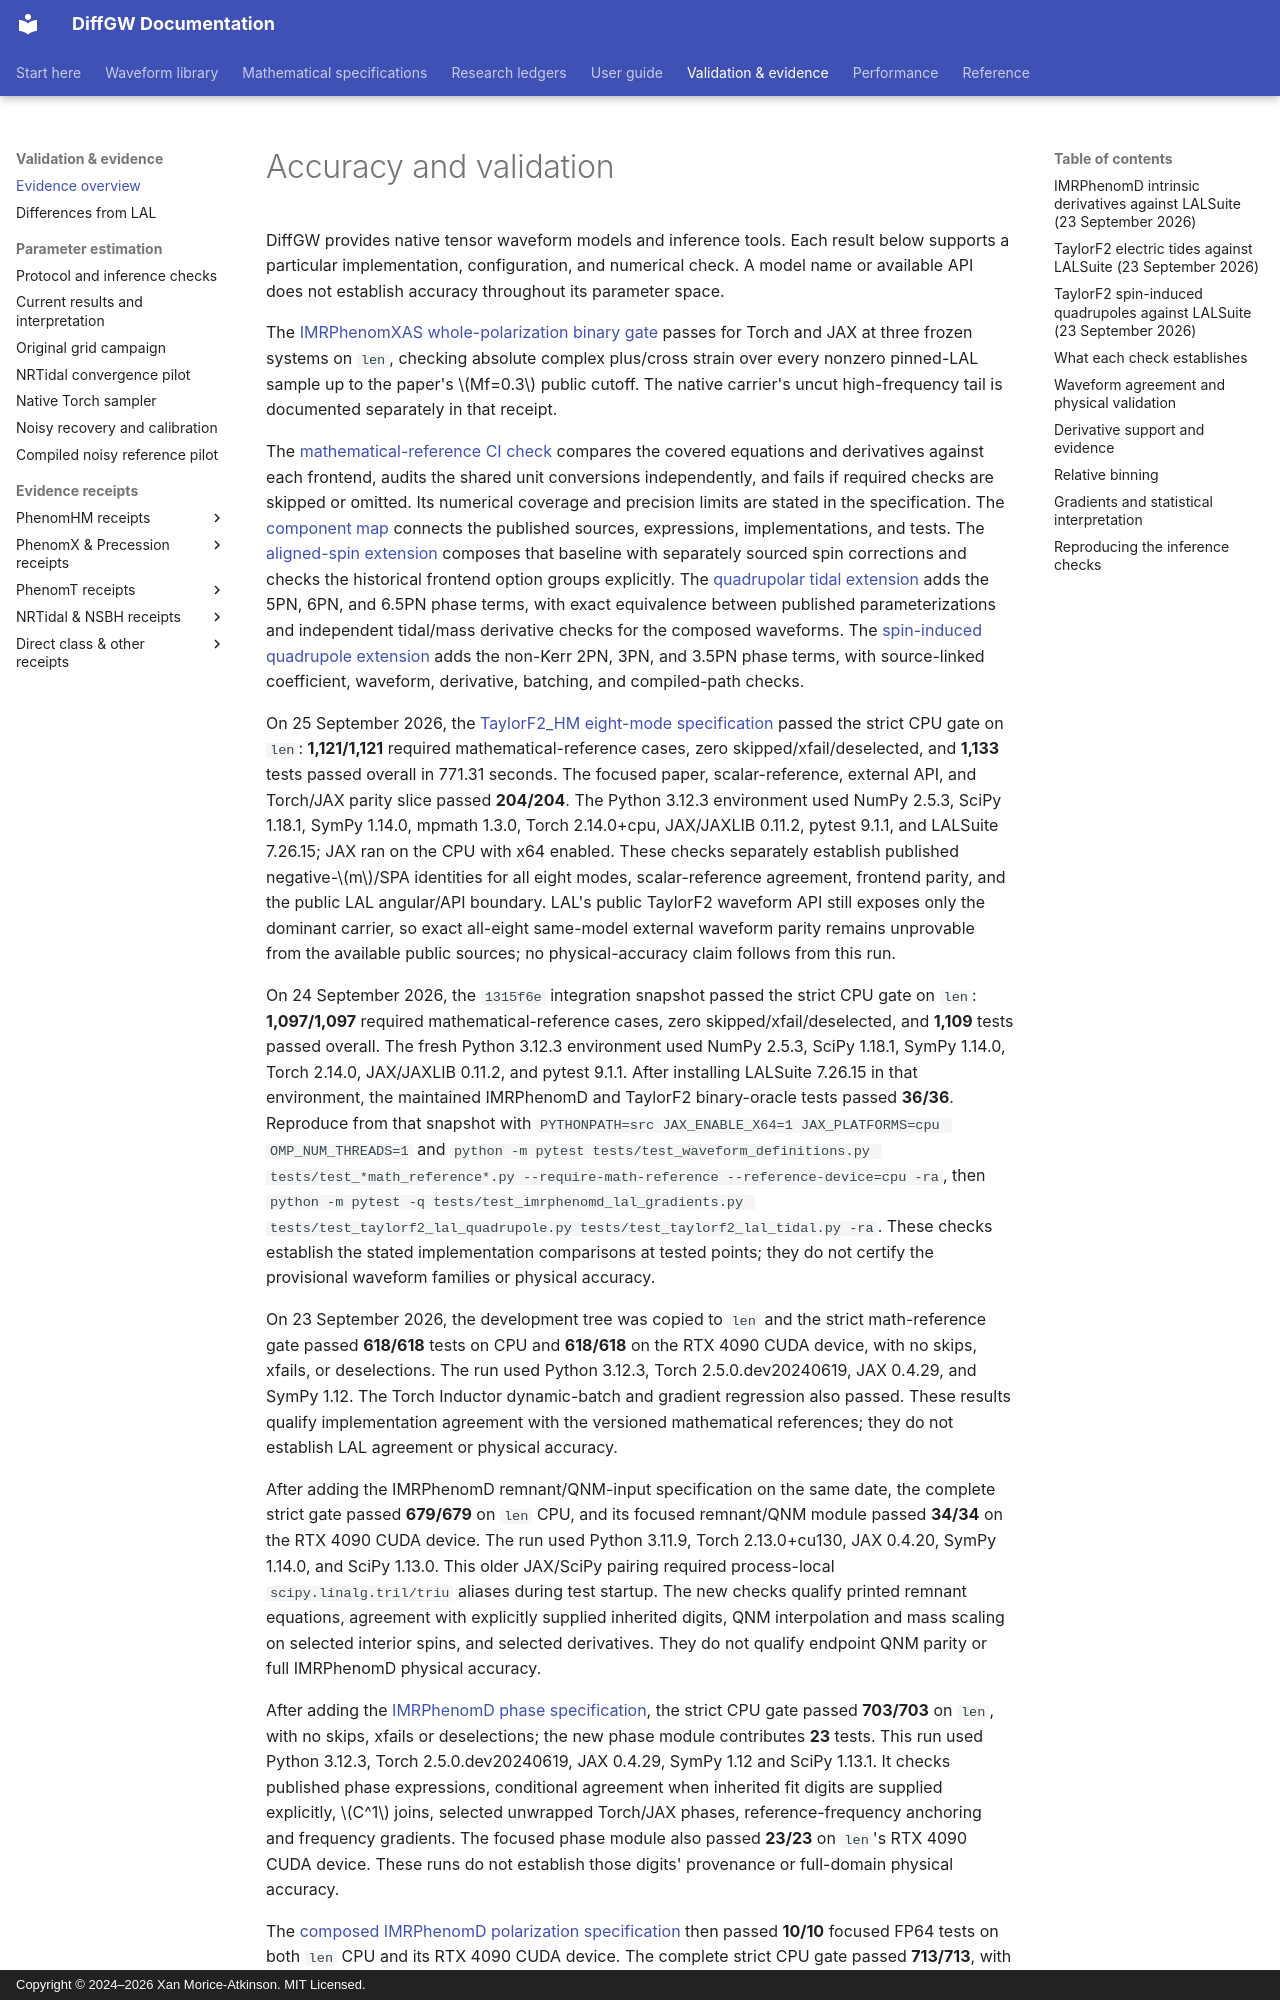

repository: xangma/diffgw · page: validation/index.html · generator: mkdocs · copyright: Copyright © 2024–2026 Xan Morice-Atkinson. MIT Licensed.

# Accuracy and validation

DiffGW provides native tensor waveform models and inference tools. Each result
below supports a particular implementation, configuration, and numerical check.
A model name or available API does not establish accuracy throughout its
parameter space.

The [IMRPhenomXAS whole-polarization binary gate](validation/imrphenomxas_whole_waveform_20260927.md)
passes for Torch and JAX at three frozen systems on `len`, checking absolute
complex plus/cross strain over every nonzero pinned-LAL sample up to the
paper's $Mf=0.3$ public cutoff. The native carrier's uncut high-frequency
tail is documented separately in that receipt.

The [mathematical-reference CI check](math/taylorf2.md#reproduce-the-checks)
compares the covered equations and derivatives against each frontend, audits the
shared unit conversions independently, and fails if required checks are skipped
or omitted. Its numerical coverage and precision limits are stated in the
specification. The [component map](math/taylorf2.md#component-traceability)
connects the published sources, expressions, implementations, and tests. The
[aligned-spin extension](math/taylorf2-aligned-spin.md) composes that baseline
with separately sourced spin corrections and checks the historical frontend
option groups explicitly.
The [quadrupolar tidal extension](math/taylorf2-tidal.md) adds the 5PN, 6PN,
and 6.5PN phase terms, with exact equivalence between published parameterizations
and independent tidal/mass derivative checks for the composed waveforms.
The [spin-induced quadrupole extension](math/taylorf2-spin-quadrupole.md)
adds the non-Kerr 2PN, 3PN, and 3.5PN phase terms, with source-linked coefficient,
waveform, derivative, batching, and compiled-path checks.

On 25 September 2026, the [TaylorF2_HM eight-mode specification](math/taylorf2-hm.md)
passed the strict CPU gate on `len`: **1,121/1,121** required
mathematical-reference cases, zero skipped/xfail/deselected, and **1,133** tests
passed overall in 771.31 seconds. The focused paper, scalar-reference, external
API, and Torch/JAX parity slice passed **204/204**. The Python 3.12.3 environment
used NumPy 2.5.3, SciPy 1.18.1, SymPy 1.14.0, mpmath 1.3.0, Torch
2.14.0+cpu, JAX/JAXLIB 0.11.2, pytest 9.1.1, and LALSuite 7.26.15; JAX ran
on the CPU with x64 enabled. These checks separately establish published
negative-$m$/SPA identities for all eight modes, scalar-reference agreement,
frontend parity, and the public LAL angular/API boundary. LAL's public TaylorF2
waveform API still exposes only the dominant carrier, so exact all-eight
same-model external waveform parity remains unprovable from the available
public sources; no physical-accuracy claim follows from this run.

On 24 September 2026, the `1315f6e` integration snapshot passed the strict
CPU gate on `len`: **1,097/1,097** required mathematical-reference cases,
zero skipped/xfail/deselected, and **1,109** tests passed overall. The fresh
Python 3.12.3 environment used NumPy 2.5.3, SciPy 1.18.1, SymPy 1.14.0,
Torch 2.14.0, JAX/JAXLIB 0.11.2, and pytest 9.1.1. After installing
LALSuite 7.26.15 in that environment, the maintained IMRPhenomD and TaylorF2
binary-oracle tests passed **36/36**. Reproduce from that snapshot with
`PYTHONPATH=src JAX_ENABLE_X64=1 JAX_PLATFORMS=cpu OMP_NUM_THREADS=1` and
`python -m pytest tests/test_waveform_definitions.py tests/test_*math_reference*.py --require-math-reference --reference-device=cpu -ra`, then
`python -m pytest -q tests/test_imrphenomd_lal_gradients.py tests/test_taylorf2_lal_quadrupole.py tests/test_taylorf2_lal_tidal.py -ra`.
These checks establish the stated implementation comparisons at tested points;
they do not certify the provisional waveform families or physical accuracy.

On 23 September 2026, the development tree was copied to `len` and the strict
math-reference gate passed **618/618** tests on CPU and **618/618** on the RTX
4090 CUDA device, with no skips, xfails, or deselections. The run used Python
3.12.3, Torch 2.5.0.dev20240619, JAX 0.4.29, and SymPy 1.12. The Torch
Inductor dynamic-batch and gradient regression also passed. These results
qualify implementation agreement with the versioned mathematical references;
they do not establish LAL agreement or physical accuracy.

After adding the IMRPhenomD remnant/QNM-input specification on the same date,
the complete strict gate passed **679/679** on `len` CPU, and its focused
remnant/QNM module passed **34/34** on the RTX 4090 CUDA device. The run used
Python 3.11.9, Torch 2.13.0+cu130, JAX 0.4.20, SymPy 1.14.0, and SciPy 1.13.0.
This older JAX/SciPy pairing required process-local `scipy.linalg.tril/triu`
aliases during test startup. The new checks qualify printed remnant equations,
agreement with explicitly supplied inherited digits, QNM interpolation and
mass scaling on selected interior spins, and selected derivatives. They do not
qualify endpoint QNM parity or full IMRPhenomD physical accuracy.

After adding the [IMRPhenomD phase specification](math/imrphenomd-phase.md),
the strict CPU gate passed **703/703** on `len`, with no skips, xfails or
deselections; the new phase module contributes **23** tests. This run used
Python 3.12.3, Torch 2.5.0.dev20240619, JAX 0.4.29, SymPy 1.12 and SciPy
1.13.1. It checks published phase expressions, conditional agreement when
inherited fit digits are supplied explicitly, $C^1$ joins, selected unwrapped
Torch/JAX phases, reference-frequency anchoring and frequency gradients.
The focused phase module also passed **23/23** on `len`'s RTX 4090 CUDA device.
These runs do not establish those digits' provenance or full-domain physical
accuracy.
